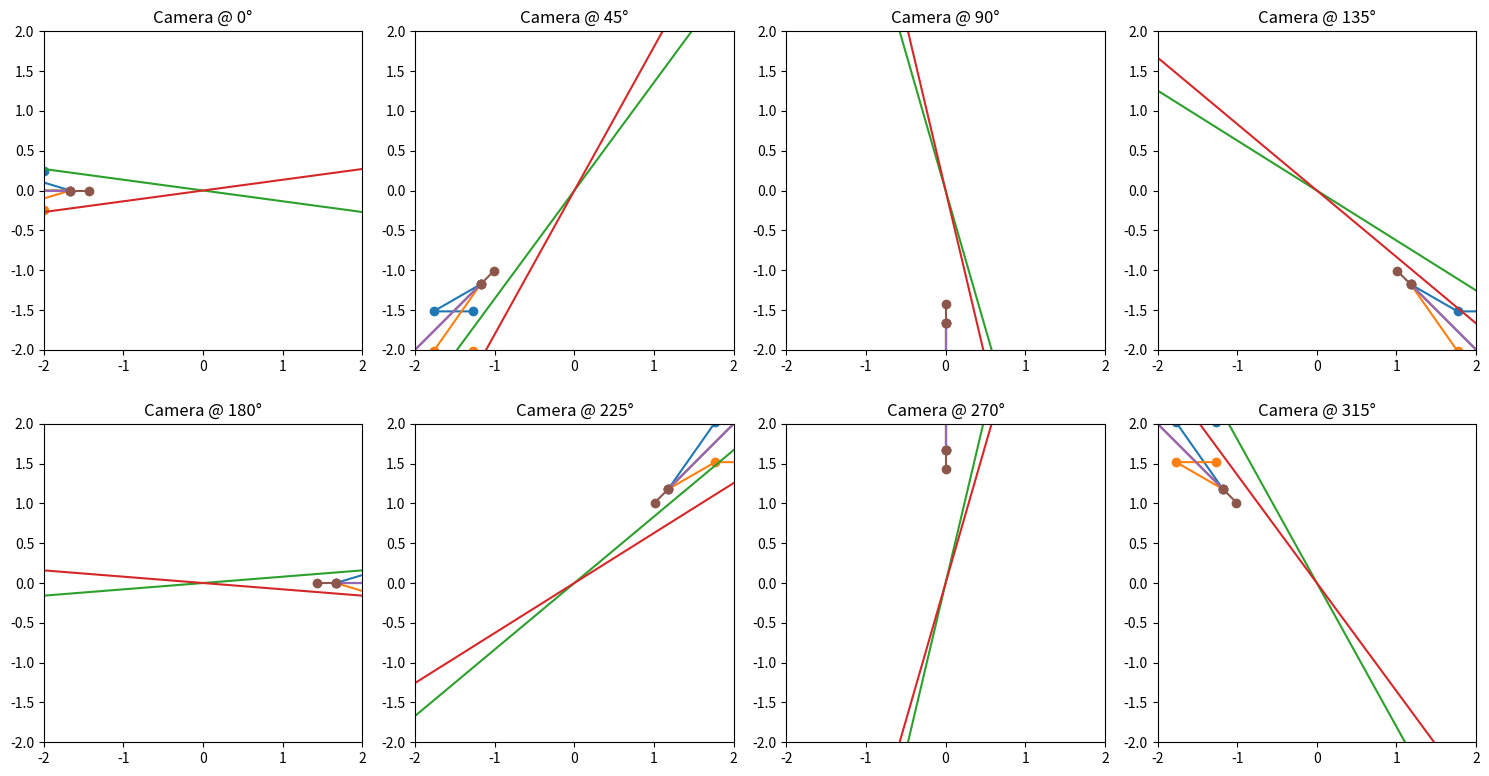

This figure's Python source:
#!/usr/bin/env python
# coding: utf-8

# In[1]:


import numpy as np
import matplotlib.pyplot as plt


# In[2]:


# 3D points representing the human pose
points = np.array([
    [0, 0, 0],     # P1
    [6.5, 2.5, -2.5],  # P2
    [6.5, 2.5, -7.5],  # P3
    [6.5, -2.5, -2.5],  # P4
    [6.5, -2.5, -7.5],  # P5
    [0, 0, 10],     # P6
    [0, 0, 12.5],   # P7
    [0, 2.5, 5],    # P8
    [5, 2.5, 5],    # P9
    [0, -2.5, 5],   # P10
    [5, -2.5, 5]    # P11
])

# Indices representing body parts
larm_idx = [0, 5, 7, 8]
rarm_idx = [0, 5, 9, 10]
lleg_idx = [0, 1, 2]
rleg_idx = [0, 3, 4]
torso_idx = [0, 5]
head_idx = [5, 6]

body_parts = [larm_idx, rarm_idx, lleg_idx, rleg_idx, torso_idx, head_idx]

# Camera parameters
camera_distance = 25
camera_positions = [camera_distance * np.array([np.cos(np.radians(angle)), np.sin(np.radians(angle)), 0])
                    for angle in range(0, 360, 45)]
image_plane_z = 5  # Projection plane

# Perspective projection function
def perspective_projection(points, camera_position):
    """
    Projects 3D points onto a 2D plane using perspective projection.
    """
    # Translate points relative to the camera
    relative_points = points - camera_position
    
    # Project onto 2D plane
    projected_points = relative_points[:, :2] / (relative_points[:, 2:3] + image_plane_z)
    return projected_points

# Visualization of projected images
fig, axs = plt.subplots(2, 4, figsize=(15, 8))
axs = axs.ravel()

for i, camera_pos in enumerate(camera_positions):
    # Perform projection
    projected_points = perspective_projection(points, camera_pos)
    
    # Plot projected pose
    ax = axs[i]
    ax.set_title(f"Camera @ {45 * i}°")
    for part in body_parts:
        ax.plot(projected_points[part, 0], projected_points[part, 1], marker='o')
    ax.set_xlim(-2, 2)
    ax.set_ylim(-2, 2)
    ax.set_aspect('equal')

plt.tight_layout()
plt.show()


# In[ ]:




